Run: headless pygame with SDL's dummy video driver; simulated clock (each Clock.tick advances the game by its frame time, no real sleeping); random seed 0; keys injected as events and as key.get_pressed() state; mouse plan: one left click at the window centre at the start of phase 2, then a move to the lower-right quarter at the start of phase 3.
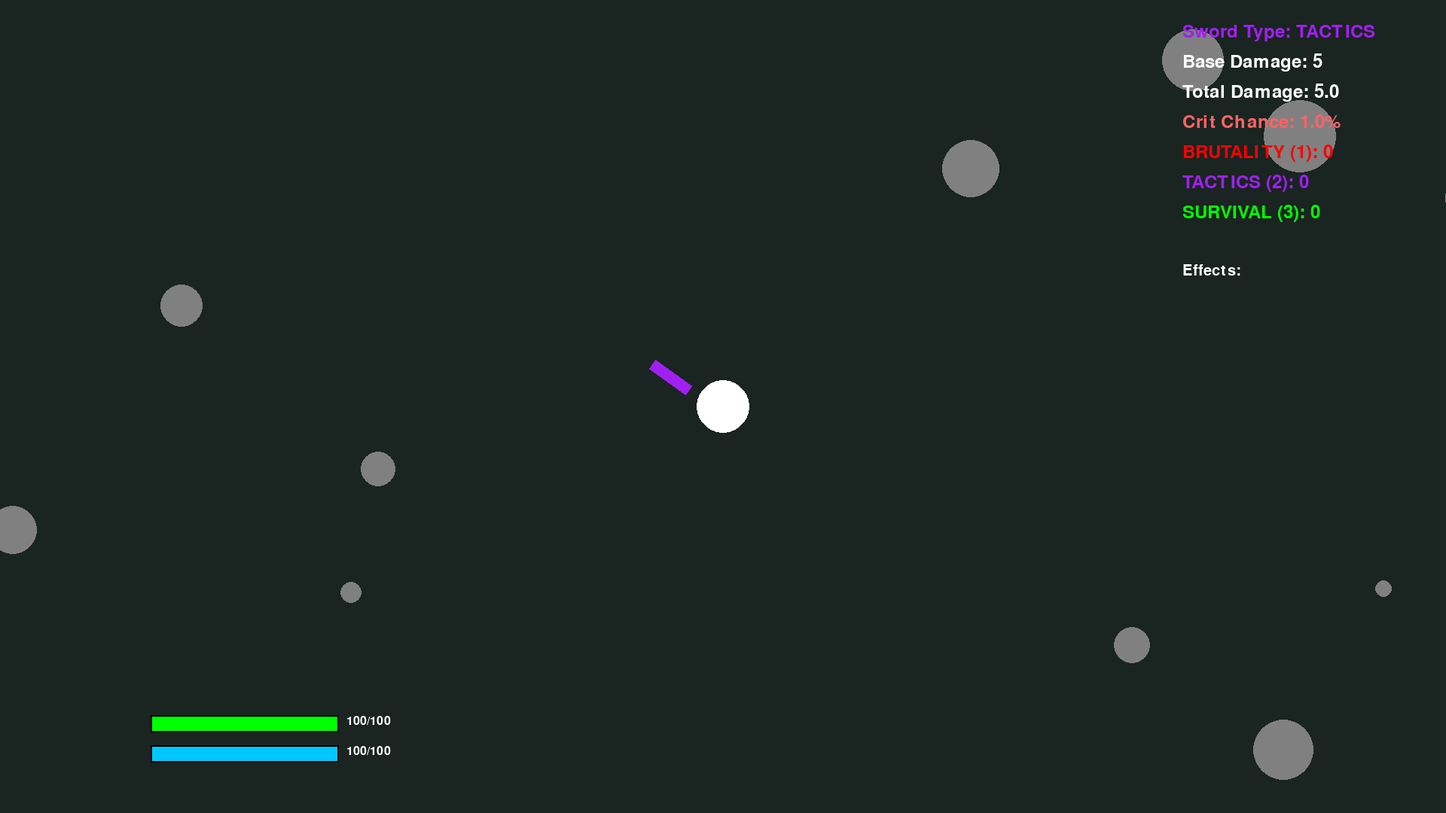
Frame 1 of 4 · flips 1–60 · no input
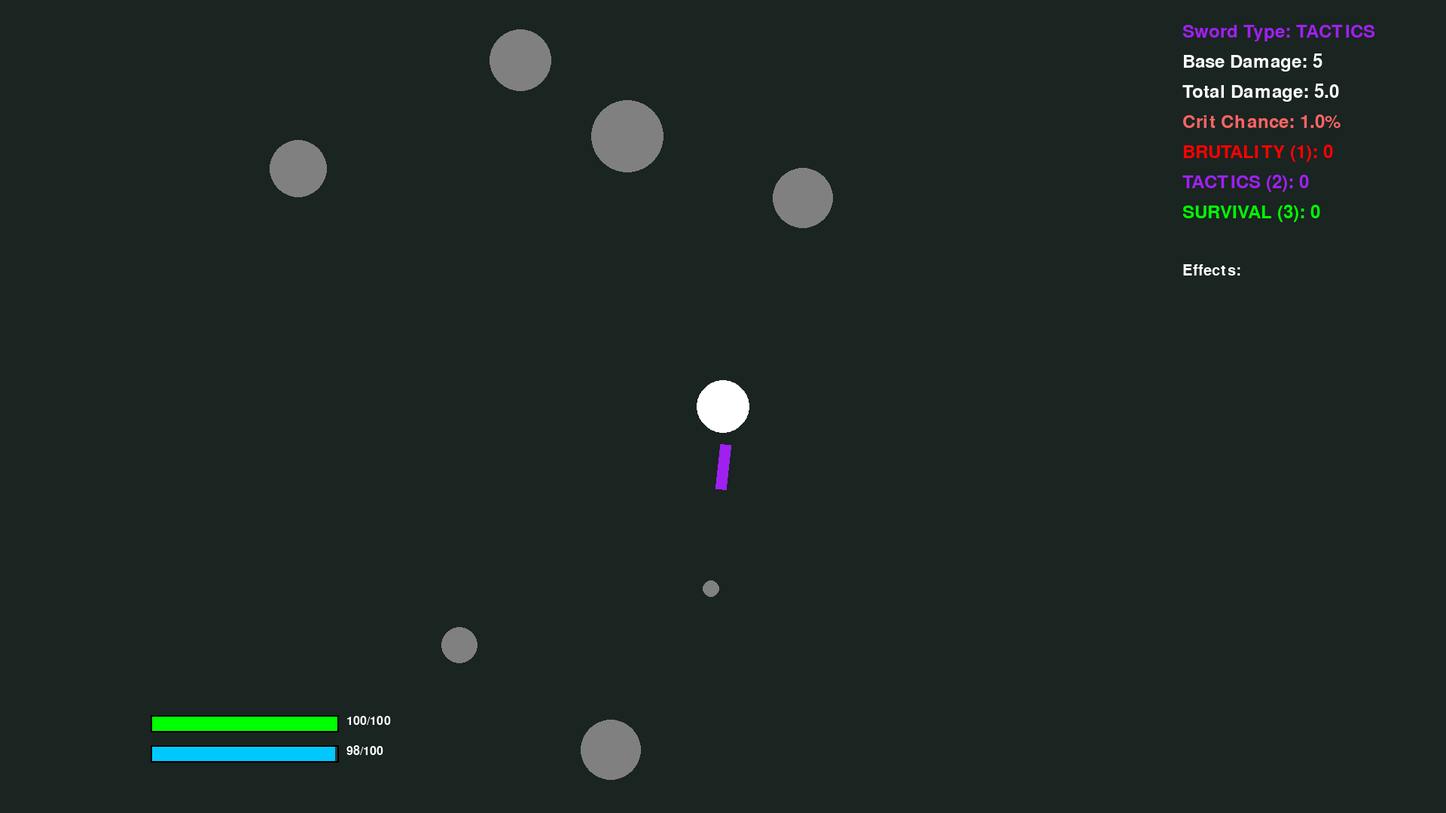
Frame 2 of 4 · flips 61–180 · clicked the window centre · tapped SPACE, RETURN · held RIGHT (→), D
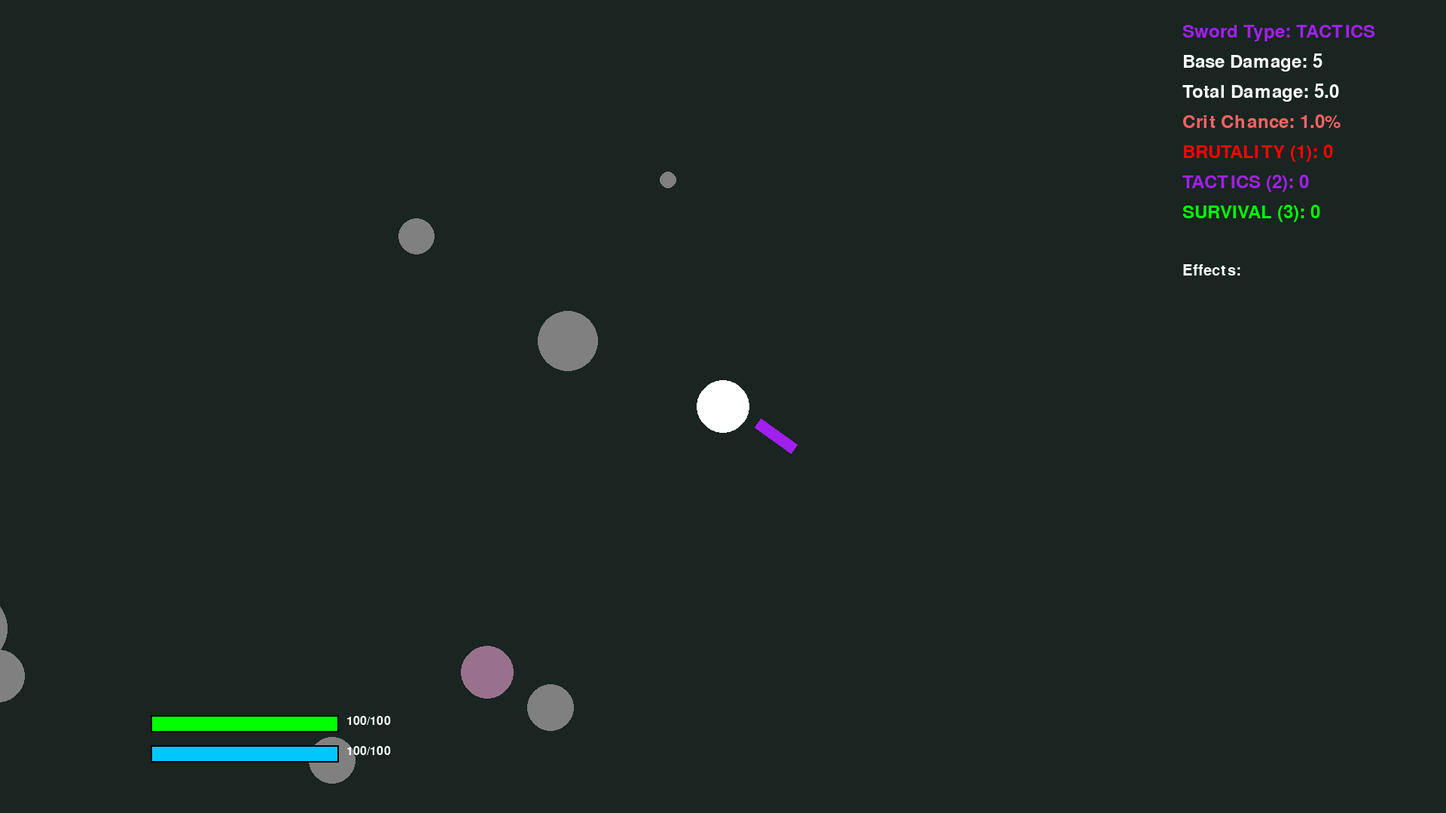
Frame 3 of 4 · flips 181–300 · moved the mouse to the lower-right quarter · held DOWN (↓), S
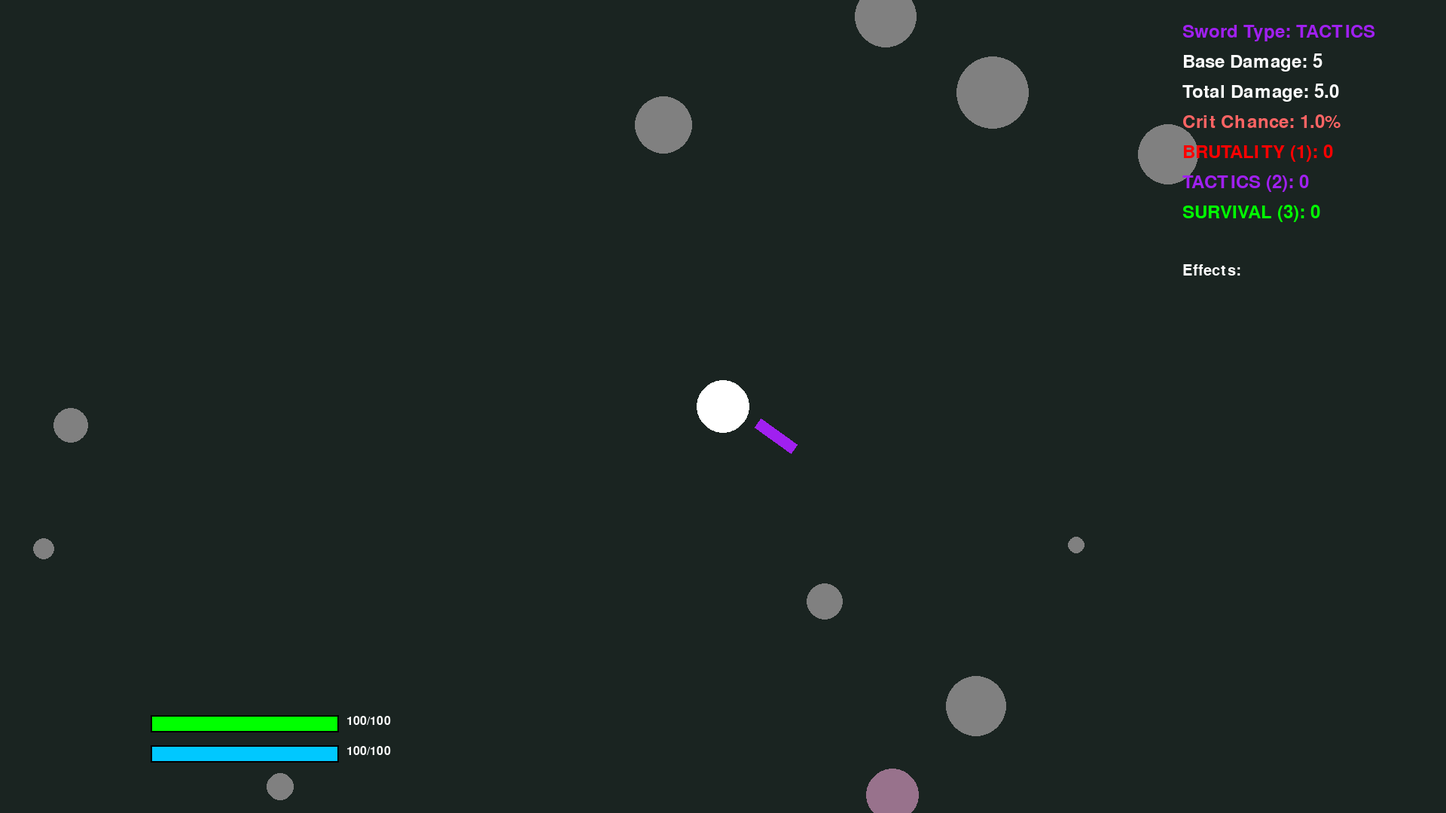
Frame 4 of 4 · flips 301–420 · held LEFT (←), A, UP (↑), W

The pygame program that drew these frames:

import pygame
import random
import math

pygame.init()

WIDTH, HEIGHT = 1920, 1080
screen = pygame.display.set_mode((WIDTH, HEIGHT))
pygame.display.set_caption("Game")
clock = pygame.time.Clock()

player_x, player_y = WIDTH // 2, HEIGHT // 2
player_speed = 5
dash_speed = 50
dash_cooldown = 500
last_dash_time = 0
is_dashing = False
dash_direction = (0, 0)

camera_x, camera_y = player_x, player_y

sword_thrust = False
thrust_velocity = 0
thrust_distance = 0
sword_hit_enemies = set()
sword_base_damage = 5  # default

world_offset_x = 0
world_offset_y = 0

stones = [(random.randint(-2000, 2000), random.randint(-2000, 2000), random.randint(10, 50)) for _ in range(80)]

player_health = 100
max_health = 100

# Stamina
max_stamina = 100
player_stamina = max_stamina
stamina_regen_rate = 20
dash_stamina_cost = 40

enemy_hit_timers = {}
invincibility_duration = 1000

player_knockback = 0
player_knockback_velocity = 0
player_knockback_direction = (0, 0)
player_knockback_deceleration = 0.9

# Sword system
player_brutality = 0
player_tactics = 0
player_survival = 0


sword_type = "TACTICS"
sword_colors = {
    "BRUTALITY": (255, 0, 0),
    "TACTICS": (160, 32, 240),
    "SURVIVAL": (0, 255, 0)
}

possible_effects = ["double_crit", "freeze", "slowness", "burn", "poison"]
sword_effects = []

def generate_new_sword():
    global sword_type, sword_base_damage, sword_effects
    sword_type = random.choice(["BRUTALITY", "TACTICS", "SURVIVAL"])
    sword_base_damage = random.randint(3, 7)
    num_effects = random.randint(1, 5)
    sword_effects = random.sample(possible_effects, num_effects)


def calculate_sword_damage():
    level = 0
    scale = 1
    if sword_type == "BRUTALITY":
        level = player_brutality
        scale = 1.5
    elif sword_type == "TACTICS":
        level = player_tactics
        scale = 1.2
    elif sword_type == "SURVIVAL":
        level = player_survival
        scale = 1.1
    return sword_base_damage * (scale ** level)

def get_attribute_level():
    if sword_type == "BRUTALITY":
        return player_brutality
    elif sword_type == "TACTICS":
        return player_tactics
    elif sword_type == "SURVIVAL":
        return player_survival
    return 0




def get_scaled_stats():
    hp = 100 * ((1.1 ** player_brutality) * (1.1 ** player_tactics) * (1.5 ** player_survival))
    stamina = 100 * ((1.2 ** player_brutality) * (1.5 ** player_tactics) * (1.2 ** player_survival))
    return hp, stamina

class Enemy:
    def __init__(self, x, y, speed, damage, color, size, hp):
        self.status_effects = {}
        self.x = x
        self.y = y
        self.speed = speed
        self.damage = damage
        self.color = color
        self.size = size
        self.hp = hp
        self.knockback = 0
        self.knockback_velocity = 0
        self.knockback_direction = (0, 0)
        self.knockback_deceleration = 0.9
        self.id = id(self)

    def move_towards_player(self, player_x, player_y):
        dx = player_x - self.x
        dy = player_y - self.y
        distance = math.sqrt(dx ** 2 + dy ** 2)
        now = pygame.time.get_ticks()

        # Freeze
        # Freeze
        if "freeze" in self.status_effects:
            e = self.status_effects["freeze"]
            if now - e["time"] < e["duration"]:
                for _ in range(3):  # ← spawn 3 particles per frame instead of 1
                    particles.append(Particle(self.x, self.y, (0, 100, 255), behavior="freeze"))
                return
            else:
                del self.status_effects["freeze"]



        # Slowness
        speed_multiplier = 0.5 if "slowness" in self.status_effects and now - self.status_effects["slowness"]["time"] < self.status_effects["slowness"]["duration"] else 1.0
        
        if "slowness" in self.status_effects and now - self.status_effects["slowness"]["time"] < self.status_effects["slowness"]["duration"]:
            for _ in range(2):  # ← more subtle than freeze
                particles.append(Particle(self.x, self.y, (128, 128, 128), behavior="slowness"))



        if distance != 0:
            dx /= distance
            dy /= distance
        if self.knockback > 0:
            self.x += self.knockback_direction[0] * self.knockback_velocity
            self.y += self.knockback_direction[1] * self.knockback_velocity
            self.knockback_velocity *= self.knockback_deceleration
            if self.knockback_velocity < 1:
                self.knockback = 0
        else:
            self.x += dx * self.speed * speed_multiplier
            self.y += dy * self.speed * speed_multiplier


        if "burn" in self.status_effects:
            b = self.status_effects["burn"]
            if now - b["time"] < b["duration"]:
                if now >= b["next_tick"]:
                    burn_damage = calculate_sword_damage() * 0.1
                    self.hp -= burn_damage
                    damage_numbers.append(DamageNumber(self.x, self.y - self.size, burn_damage))
                    b["next_tick"] = now + b["tick"]
                    for _ in range(random.randint(4, 10)):  # spawn 5 particles
                        particles.append(Particle(self.x, self.y, (255, 100, 0), behavior="burn"))

            else:
                del self.status_effects["burn"]

        if "poison" in self.status_effects:
            p = self.status_effects["poison"]
            if now - p["time"] < p["duration"]:
                if now >= p["next_tick"]:
                    poison_damage = calculate_sword_damage() * 0.3
                    self.hp -= poison_damage
                    damage_numbers.append(DamageNumber(self.x, self.y - self.size, poison_damage))
                    p["next_tick"] = now + p["tick"]
                    for _ in range(random.randint(4, 10)):
                        particles.append(Particle(self.x, self.y, (0, 255, 0), behavior="poison"))
            else:
                del self.status_effects["poison"]
            


    def take_damage(self, damage, player_x, player_y):
        self.hp -= damage
        if self.hp > 0:
            dx = self.x - player_x
            dy = self.y - player_y
            distance = math.sqrt(dx ** 2 + dy ** 2)
            if distance != 0:
                self.knockback_direction = (dx / distance, dy / distance)
            self.knockback = 10
            self.knockback_velocity = 10

    def draw(self):
        pygame.draw.circle(screen, self.color, (int(self.x - camera_x + WIDTH // 2), int(self.y - camera_y + HEIGHT // 2)), self.size)

    def is_alive(self):
        return self.hp > 0

class Particle:
    def __init__(self, x, y, color, behavior="default"):
        self.x = x
        self.y = y
        self.radius = random.randint(4, 8)
        self.color = color
        self.life = 60
        self.behavior = behavior

        if behavior == "freeze" or behavior == "slowness":
            self.vx = 0
            self.vy = 0
            self.radius *= 2
        elif behavior == "burn":
            self.vx = random.uniform(-1, 1)
            self.vy = random.uniform(-2.5, -0.5)
        elif behavior == "poison":
            self.vx = random.uniform(-3, 3)
            self.vy = random.uniform(-3, 3)
        else:
            self.vx = random.uniform(-4, 4)
            self.vy = random.uniform(-4, 4)

    def update(self):
        if self.behavior == "burn":
            self.vy -= 0.1  # gori navzgor
            self.vx += random.uniform(-0.1, 0.1)
        elif self.behavior == "poison":
            self.vx += random.uniform(-0.3, 0.3)
            self.vy += random.uniform(-0.3, 0.3)
        self.x += self.vx
        self.y += self.vy
        self.life -= 1
        if self.radius > 0:
            self.radius -= 0.1

    def draw(self):
        if self.life > 0 and self.radius > 0:
            alpha = max(0, int(255 * (self.life / 60)))
            surface = pygame.Surface((self.radius * 2, self.radius * 2), pygame.SRCALPHA)
            pygame.draw.circle(surface, (*self.color, alpha), (self.radius, self.radius), int(self.radius))
            screen.blit(surface, (self.x - self.radius - camera_x + WIDTH // 2,
                                  self.y - self.radius - camera_y + HEIGHT // 2))

    def is_alive(self):
        return self.life > 0 and self.radius > 0



class DamageNumber:
    def __init__(self, x, y, amount, critical=False):
        self.x = x
        self.y = y
        self.amount = str(int(amount))
        self.life = 60
        self.vx = random.uniform(-1, 1)
        self.vy = random.uniform(-2.5, -1.0)
        self.alpha = 255
        self.critical = critical
        self.font = pygame.font.SysFont(None, 48 if critical else 32)

    def update(self):
        self.x += self.vx
        self.y += self.vy
        self.vy += 0.1
        self.life -= 1
        self.alpha = max(0, int(255 * (self.life / 60)))

    def draw(self):
        if self.life > 0:
            color = (255, 0, 0) if self.critical else (255, 255, 0)
            text_surf = self.font.render(self.amount, True, color)
            text_surf.set_alpha(self.alpha)
            screen.blit(text_surf, (self.x - camera_x + WIDTH // 2, self.y - camera_y + HEIGHT // 2))

    def is_alive(self):
        return self.life > 0


enemy_spawn_time = 3000
last_spawn_time = 0
enemies = []
particles = []
damage_numbers = []

def spawn_enemy():
    x = random.randint(-2000, 2000)
    y = random.randint(-2000, 2000)
    speed = random.uniform(0.5, 3)
    damage = random.randint(10, 20)
    color = (random.randint(100, 255), random.randint(100, 255), random.randint(100, 255))
    size = random.randint(30, 50)
    hp = random.randint(5, 25)
    enemies.append(Enemy(x, y, speed, damage, color, size, hp))

def handle_movement(keys):
    global player_x, player_y
    if player_knockback == 0:
        if keys[pygame.K_w]: player_y -= player_speed
        if keys[pygame.K_s]: player_y += player_speed
        if keys[pygame.K_a]: player_x -= player_speed
        if keys[pygame.K_d]: player_x += player_speed

def update_sword(player_draw_x, player_draw_y):


    
    global sword_thrust, thrust_velocity, thrust_distance, sword_hit_enemies

    if sword_thrust:
        thrust_distance += thrust_velocity
        thrust_velocity -= 1.5
        if thrust_distance <= 0:
            sword_thrust = False
            thrust_velocity = 0
            thrust_distance = 0
            sword_hit_enemies.clear()

    mouse_x, mouse_y = pygame.mouse.get_pos()
    angle = math.atan2(mouse_x - player_draw_x, mouse_y - player_draw_y)

    sword_surface = pygame.Surface((60, 15), pygame.SRCALPHA)
    sword_surface.fill(sword_colors[sword_type])
    sword_rotated = pygame.transform.rotate(sword_surface, math.degrees(angle + 80))

    sword_rect = sword_rotated.get_rect(
        center=(player_draw_x + math.sin(angle) * (80 + thrust_distance),
                player_draw_y + math.cos(angle) * (80 + thrust_distance))
    )
    screen.blit(sword_rotated, sword_rect.topleft)




    if sword_thrust and thrust_velocity > 0:
        for enemy in enemies:
            enemy_rect = pygame.Rect(int(enemy.x - camera_x + WIDTH // 2 - enemy.size),
                                     int(enemy.y - camera_y + HEIGHT // 2 - enemy.size),
                                     enemy.size * 2, enemy.size * 2)
            if sword_rect.colliderect(enemy_rect) and enemy.id not in sword_hit_enemies:
                crit = is_critical_hit()
                damage = calculate_sword_damage() * (2 if crit else 1)
                enemy.take_damage(damage, player_x, player_y)
                # Double Crit handled in crit chance function (to be modified later)

                # Apply status effects
                

                if "freeze" in sword_effects:
                    duration = 1000 * (1.1 ** get_attribute_level())
                    enemy.status_effects["freeze"] = {"time": pygame.time.get_ticks(), "duration": duration}

                if "slowness" in sword_effects:
                    duration = 2000 * (1.1 ** get_attribute_level())
                    enemy.status_effects["slowness"] = {"time": pygame.time.get_ticks(), "duration": duration}

                if "burn" in sword_effects:
                    duration = 3000 * (1.1 ** get_attribute_level())
                    enemy.status_effects["burn"] = {
                        "time": pygame.time.get_ticks(),
                        "duration": duration,
                        "tick": 300,
                        "next_tick": pygame.time.get_ticks() + 300,
                    }

                if "poison" in sword_effects:
                    duration = 6000 * (1.1 ** get_attribute_level())
                    enemy.status_effects["poison"] = {
                        "time": pygame.time.get_ticks(),
                        "duration": duration,
                        "tick": 1000,
                        "next_tick": pygame.time.get_ticks() + 2000,
                    }

                damage_numbers.append(DamageNumber(enemy.x, enemy.y - enemy.size, damage, critical=crit))
                sword_hit_enemies.add(enemy.id)

def draw_stones():
    for stone in stones:
        draw_x = stone[0] - camera_x + WIDTH // 2 + int(world_offset_x)
        draw_y = stone[1] - camera_y + HEIGHT // 2 + int(world_offset_y)
        pygame.draw.circle(screen, (128, 128, 128), (draw_x, draw_y), stone[2])

def draw_player(x, y):
    pygame.draw.circle(screen, (255, 255, 255), (x, y), 35)

def draw_health_bar():
    bar_width = 250
    x, y = 200, 950
    ratio = player_health / max_health
    color = (int(255 * (1 - ratio)), int(255 * ratio), 0)
    pygame.draw.rect(screen, (50, 50, 50), (x, y, bar_width, 23))
    pygame.draw.rect(screen, color, (x, y, bar_width * ratio, 23))
    pygame.draw.rect(screen, (0, 0, 0), (x, y, bar_width, 23), 2)
    font = pygame.font.SysFont(None, 24)
    hp_text = font.render(f"{int(player_health)}/{int(max_health)}", True, (255, 255, 255))
    screen.blit(hp_text, (x + bar_width + 10, y))


def draw_stamina_bar():
    bar_width = 250
    x, y = 200, 990
    ratio = player_stamina / max_stamina
    pygame.draw.rect(screen, (50, 50, 50), (x, y, bar_width, 23))
    pygame.draw.rect(screen, (0, 200, 255), (x, y, bar_width * ratio, 23))
    pygame.draw.rect(screen, (0, 0, 0), (x, y, bar_width, 23), 2)
    font = pygame.font.SysFont(None, 24)
    stamina_text = font.render(f"{int(player_stamina)}/{int(max_stamina)}", True, (255, 255, 255))
    screen.blit(stamina_text, (x + bar_width + 10, y))


def draw_stats():
    font = pygame.font.SysFont(None, 36)
    crit_percent = round(get_crit_chance() * 100, 2)
    if "double_crit" in sword_effects:
        crit_percent *= 2


    lines = [
        ("Sword Type: " + sword_type, sword_colors[sword_type]),
        ("Base Damage: " + str(sword_base_damage), (255, 255, 255)),
        ("Total Damage: " + str(round(calculate_sword_damage(), 2)), (255, 255, 255)),
        ("Crit Chance: " + str(crit_percent) + "%", (255, 100, 100)),
        ("BRUTALITY (1): " + str(player_brutality), sword_colors["BRUTALITY"]),
        ("TACTICS (2): " + str(player_tactics), sword_colors["TACTICS"]),
        ("SURVIVAL (3): " + str(player_survival), sword_colors["SURVIVAL"]),
    ]
    for i, (text, color) in enumerate(lines):
        rendered = font.render(text, True, color)
        screen.blit(rendered, (WIDTH - 350, 30 + i * 40))
    
    effect_font = pygame.font.SysFont(None, 30)
    effect_text = effect_font.render("Effects:", True, (255, 255, 255))
    screen.blit(effect_text, (WIDTH - 350, 350))

    for i, effect in enumerate(sword_effects):
        effect_name = effect.replace("_", " ").capitalize()
        color = {
            "double_crit": (255, 255, 0),
            "freeze": (0, 100, 255),
            "slowness": (128, 128, 128),
            "burn": (255, 100, 0),
            "poison": (0, 255, 0),
        }.get(effect, (255, 255, 255))
        line = effect_font.render("- " + effect_name, True, color)
        screen.blit(line, (WIDTH - 330, 380 + i * 28))



def handle_events():
    global sword_thrust, thrust_velocity, thrust_distance, running, is_dashing, last_dash_time, dash_direction
    global player_brutality, player_tactics, player_survival
    for event in pygame.event.get():
        if event.type == pygame.QUIT:
            running = False
        if event.type == pygame.MOUSEBUTTONDOWN and event.button == 1 and not sword_thrust:
            sword_thrust = True
            thrust_velocity = 10
            thrust_distance = 0
        if event.type == pygame.KEYDOWN:
            if event.key == pygame.K_SPACE:
                if any([pygame.key.get_pressed()[pygame.K_w], pygame.key.get_pressed()[pygame.K_s],
                        pygame.key.get_pressed()[pygame.K_a], pygame.key.get_pressed()[pygame.K_d]]):
                    current_time = pygame.time.get_ticks()
                    if current_time - last_dash_time >= dash_cooldown and player_stamina >= dash_stamina_cost:
                        is_dashing = True
                        last_dash_time = current_time
            if event.key == pygame.K_g:
                generate_new_sword()
            if event.key == pygame.K_1:
                player_brutality += 1
            if event.key == pygame.K_2:
                player_tactics += 1
            if event.key == pygame.K_3:
                player_survival += 1


def dash():
    global player_x, player_y, is_dashing, dash_direction, player_stamina
    if is_dashing and player_stamina >= dash_stamina_cost:
        player_x += dash_direction[0] * dash_speed * 7
        player_y += dash_direction[1] * dash_speed * 7
        player_stamina -= dash_stamina_cost
        is_dashing = False

def is_critical_hit():
    base_chance = 0.01
    if sword_type == "BRUTALITY":
        crit_chance = base_chance * (1.5 ** player_brutality)
    elif sword_type == "TACTICS":
        crit_chance = base_chance * (1.6 ** player_tactics)
    elif sword_type == "SURVIVAL":
        crit_chance = base_chance * (1.2 ** player_survival)
    else:
        crit_chance = base_chance
    return random.random() < get_crit_chance()

def get_crit_chance():
    base_chance = 0.01
    multiplier = 1.0

    if sword_type == "BRUTALITY":
        multiplier = 1.2 ** player_brutality
    elif sword_type == "TACTICS":
        multiplier = 1.3 ** player_tactics
    elif sword_type == "SURVIVAL":
        multiplier = 1.1 ** player_survival

    if "double_crit" in sword_effects:
        multiplier *= 2

    return base_chance * multiplier




# Main loop
running = True
max_health, max_stamina = get_scaled_stats()
player_health = max_health
player_stamina = max_stamina

while running:
    screen.fill((26, 36, 33))
    keys = pygame.key.get_pressed()
    handle_movement(keys)

    max_health, max_stamina = get_scaled_stats()

    if player_stamina < max_stamina:
        player_stamina += stamina_regen_rate * (clock.get_time() / 1000)
        if player_stamina > max_stamina:
            player_stamina = max_stamina

    if player_knockback > 0:
        player_x += player_knockback_direction[0] * player_knockback_velocity
        player_y += player_knockback_direction[1] * player_knockback_velocity
        player_knockback_velocity *= player_knockback_deceleration
        if player_knockback_velocity < 1:
            player_knockback = 0

    direction_x = keys[pygame.K_d] - keys[pygame.K_a]
    direction_y = keys[pygame.K_s] - keys[pygame.K_w]
    if direction_x or direction_y:
        length = math.sqrt(direction_x ** 2 + direction_y ** 2)
        dash_direction = (direction_x / length, direction_y / length)

    dash()

    current_time = pygame.time.get_ticks()
    if current_time - last_spawn_time >= enemy_spawn_time:
        spawn_enemy()
        last_spawn_time = current_time

    for enemy in enemies:
        enemy.move_towards_player(player_x, player_y)
        enemy.draw()
        dist = math.hypot(enemy.x - player_x, enemy.y - player_y)
        if dist < enemy.size + 35:
            last_hit = enemy_hit_timers.get(enemy.id, 0)
            if current_time - last_hit > invincibility_duration:
                player_health -= enemy.damage
                enemy_hit_timers[enemy.id] = current_time
                dx, dy = player_x - enemy.x, player_y - enemy.y
                dist = math.sqrt(dx ** 2 + dy ** 2)
                if dist != 0:
                    player_knockback_direction = (dx / dist, dy / dist)
                    player_knockback = 1
                    player_knockback_velocity = 15

    new_enemies = []
    for enemy in enemies:
        if enemy.is_alive():
            new_enemies.append(enemy)
        else:
            for _ in range(20):
                particles.append(Particle(enemy.x, enemy.y, enemy.color))
    enemies = new_enemies

    follow_speed = 0.08
    camera_x += (player_x - camera_x) * follow_speed
    camera_y += (player_y - camera_y) * follow_speed

    player_draw_x = WIDTH // 2
    player_draw_y = HEIGHT // 2

    draw_stones()

    for p in particles:
        p.update()
        p.draw()
    particles = [p for p in particles if p.is_alive()]

    for dmg in damage_numbers:
        dmg.update()
        dmg.draw()
    damage_numbers = [d for d in damage_numbers if d.is_alive()]

    update_sword(player_draw_x, player_draw_y)
    draw_player(player_draw_x, player_draw_y)
    draw_health_bar()
    draw_stamina_bar()
    draw_stats()

    pygame.display.flip()
    handle_events()
    clock.tick(60)

pygame.quit()
